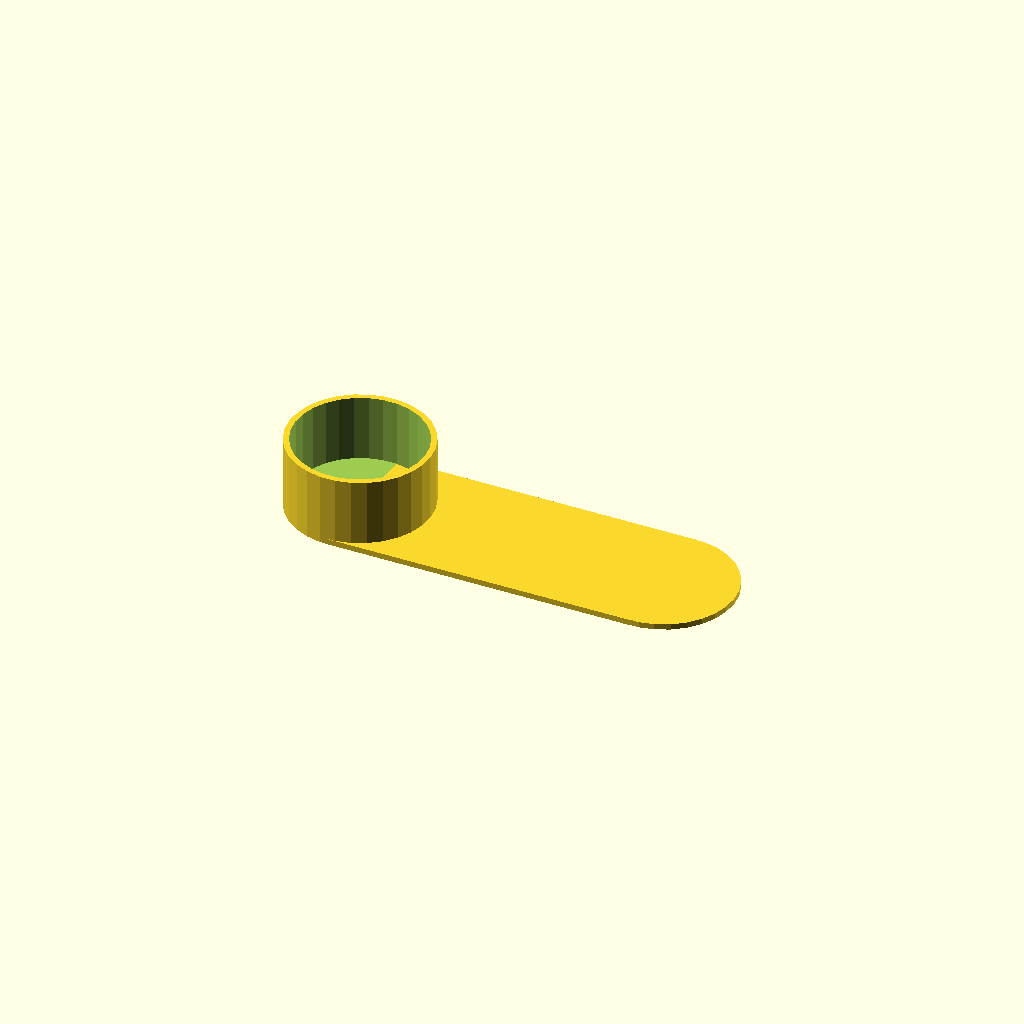
Cell 1: the model at its default parameters.
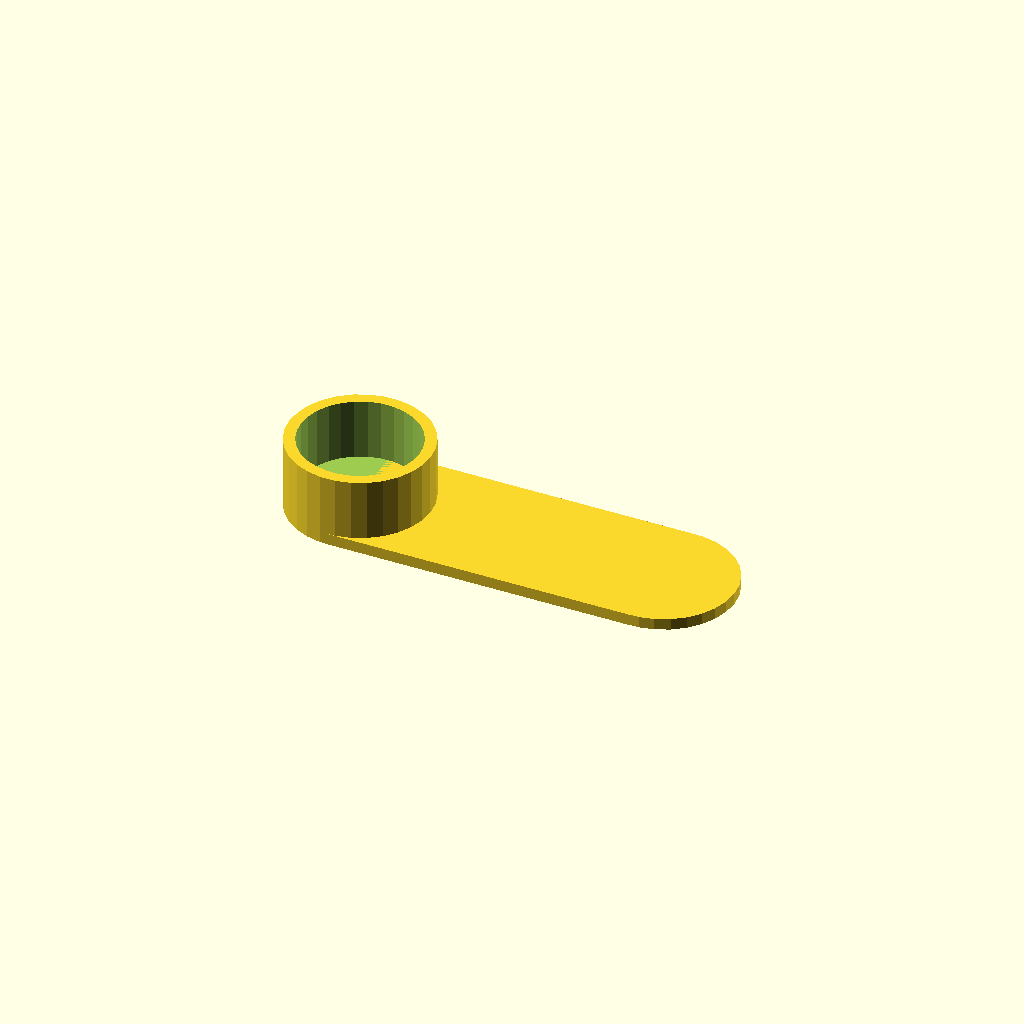
Cell 2: the same model with wall_thickness = 3.
One fixed orthographic camera (rotation 55°, 0°, 25°; colour scheme Cornfield) for every cell.
The OpenSCAD source (kaffeskei/files/scoop1.scad):
wall_thickness=1.5;


module cup()
{
    difference ()
    {
        cylinder(h = 19, r = 37/2);
        translate([0,0,wall_thickness])
        cylinder(h = 19-wall_thickness+3, r= 37/2-wall_thickness);
    }
}

handle_length = 80;
handle_width = 37;

module handle()
{
cube([handle_length, 37, wall_thickness], center=true); 
translate([handle_length/2, 0,0])
    cylinder(h=wall_thickness, r = handle_width/2,center=true);   
}


cup();
translate([handle_length/2, 0,wall_thickness/2])
      handle();
Parameter table extracted from the source (name, type, default, range or options):
wall_thickness: number, default 1.5
